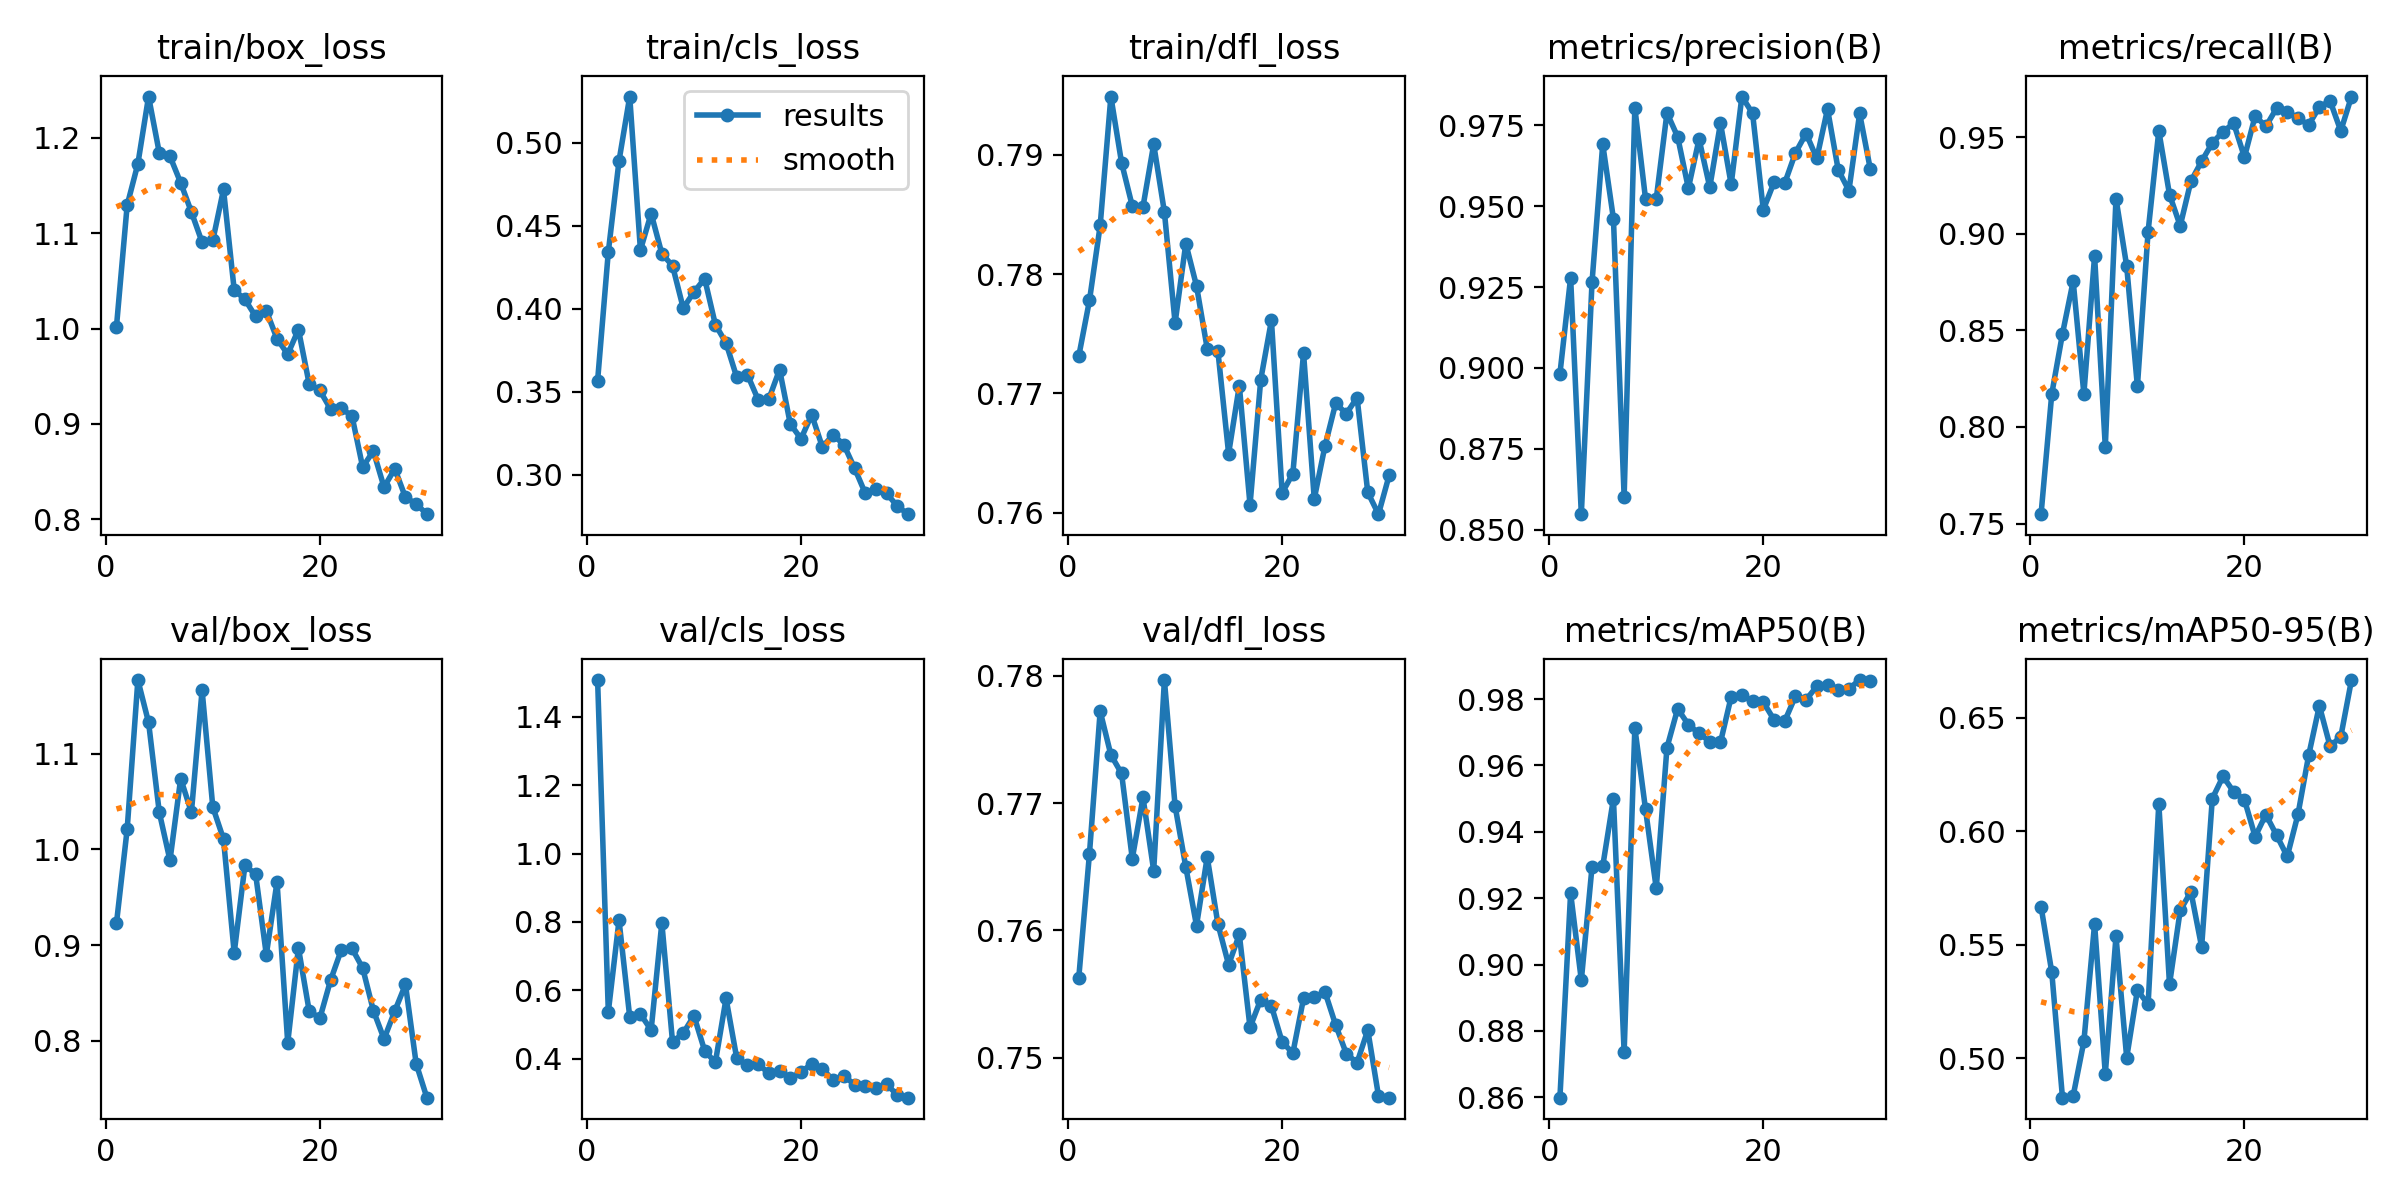

The table this chart was drawn from, first rows:
epoch, train/box_loss, train/cls_loss, train/dfl_loss, metrics/precision(B), metrics/recall(B), metrics/mAP50(B), metrics/mAP50-95(B), val/box_loss, val/cls_loss, val/dfl_loss, lr/pg0, lr/pg1, lr/pg2
1, 1.002, 0.3568, 0.7731, 0.8982, 0.7549, 0.8599, 0.5667, 0.9227, 1.507, 0.7563, 0.07022, 0.0022, 0.0022
2, 1.129, 0.4343, 0.7778, 0.9279, 0.8171, 0.9216, 0.5379, 1.021, 0.5371, 0.766, 0.03982, 0.004288, 0.004288
3, 1.173, 0.4891, 0.7841, 0.8548, 0.8482, 0.8953, 0.4826, 1.177, 0.8047, 0.7772, 0.009275, 0.006229, 0.006229
4, 1.243, 0.5278, 0.7949, 0.9265, 0.8755, 0.9294, 0.4834, 1.133, 0.5221, 0.7738, 0.006197, 0.006197, 0.006197
5, 1.184, 0.4354, 0.7893, 0.9692, 0.8171, 0.9296, 0.5074, 1.039, 0.5304, 0.7723, 0.005969, 0.005969, 0.005969
6, 1.181, 0.4574, 0.7857, 0.9461, 0.8886, 0.95, 0.5591, 0.9885, 0.484, 0.7656, 0.005742, 0.005742, 0.005742
7, 1.153, 0.4332, 0.7856, 0.8601, 0.7897, 0.8736, 0.493, 1.074, 0.7972, 0.7704, 0.005514, 0.005514, 0.005514
8, 1.122, 0.4259, 0.7909, 0.9805, 0.9183, 0.9713, 0.5536, 1.039, 0.4486, 0.7647, 0.005286, 0.005286, 0.005286
9, 1.091, 0.4004, 0.7852, 0.9522, 0.8833, 0.9467, 0.5002, 1.166, 0.4749, 0.7797, 0.005058, 0.005058, 0.005058
10, 1.092, 0.4101, 0.7759, 0.9523, 0.821, 0.923, 0.5299, 1.044, 0.5255, 0.7698, 0.004831, 0.004831, 0.004831
11, 1.146, 0.4182, 0.7826, 0.9789, 0.9012, 0.9654, 0.5237, 1.011, 0.4234, 0.765, 0.004603, 0.004603, 0.004603
12, 1.04, 0.3905, 0.779, 0.9715, 0.9533, 0.9771, 0.6121, 0.8918, 0.3891, 0.7604, 0.004375, 0.004375, 0.004375
13, 1.031, 0.3794, 0.7738, 0.9556, 0.9203, 0.9723, 0.5325, 0.9832, 0.5762, 0.7658, 0.004148, 0.004148, 0.004148
14, 1.013, 0.3588, 0.7735, 0.9708, 0.9042, 0.9696, 0.5651, 0.9741, 0.4011, 0.7605, 0.00392, 0.00392, 0.00392
15, 1.019, 0.3603, 0.765, 0.9559, 0.9273, 0.9672, 0.5733, 0.8899, 0.3804, 0.7573, 0.003692, 0.003692, 0.003692
16, 0.9893, 0.3452, 0.7707, 0.9757, 0.9376, 0.967, 0.549, 0.9659, 0.3838, 0.7597, 0.003465, 0.003465, 0.003465
17, 0.973, 0.3457, 0.7607, 0.9568, 0.9471, 0.9807, 0.6144, 0.7978, 0.3575, 0.7524, 0.003237, 0.003237, 0.003237
18, 0.999, 0.3634, 0.7712, 0.9839, 0.9529, 0.9811, 0.6241, 0.8969, 0.3653, 0.7546, 0.003009, 0.003009, 0.003009
19, 0.9422, 0.3307, 0.7761, 0.9787, 0.9572, 0.9793, 0.6173, 0.8314, 0.3438, 0.7541, 0.002781, 0.002781, 0.002781
20, 0.9351, 0.3217, 0.7617, 0.9489, 0.9397, 0.9791, 0.6139, 0.8234, 0.3608, 0.7512, 0.002554, 0.002554, 0.002554
21, 0.9156, 0.3362, 0.7633, 0.9574, 0.961, 0.9738, 0.5975, 0.8631, 0.3847, 0.7504, 0.002326, 0.002326, 0.002326
22, 0.9162, 0.3168, 0.7734, 0.9571, 0.9556, 0.9734, 0.6073, 0.8948, 0.3712, 0.7547, 0.002098, 0.002098, 0.002098
23, 0.9085, 0.3242, 0.7612, 0.9665, 0.965, 0.9808, 0.5982, 0.8964, 0.3367, 0.7547, 0.00187, 0.00187, 0.00187
24, 0.8547, 0.3182, 0.7656, 0.9725, 0.9633, 0.9798, 0.5888, 0.876, 0.3497, 0.7552, 0.001643, 0.001643, 0.001643
25, 0.8715, 0.3042, 0.7692, 0.9648, 0.9599, 0.9839, 0.6073, 0.8315, 0.3245, 0.7526, 0.001415, 0.001415, 0.001415
26, 0.8336, 0.289, 0.7683, 0.9801, 0.9564, 0.9842, 0.6334, 0.8018, 0.3215, 0.7503, 0.001187, 0.001187, 0.001187
27, 0.853, 0.2914, 0.7696, 0.9613, 0.9657, 0.9826, 0.6552, 0.831, 0.3135, 0.7496, 0.0009597, 0.0009597, 0.0009597
28, 0.8229, 0.2889, 0.7617, 0.9548, 0.9689, 0.9831, 0.6374, 0.8588, 0.3256, 0.7522, 0.000732, 0.000732, 0.000732
29, 0.8161, 0.2812, 0.7599, 0.9787, 0.9533, 0.9857, 0.6416, 0.776, 0.2935, 0.747, 0.0005043, 0.0005043, 0.0005043
30, 0.8053, 0.2763, 0.7631, 0.9615, 0.9711, 0.9855, 0.6665, 0.7405, 0.286, 0.7469, 0.0002766, 0.0002766, 0.0002766
